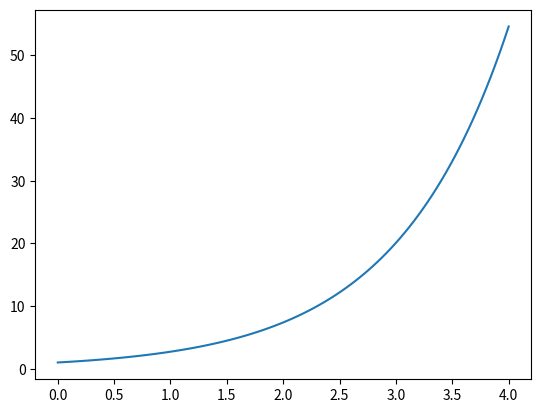

Reproduce this figure in Python.
import numpy as np;
import matplotlib.pyplot as plt;

# EDO: y' = f(x, y)
# PVI: y(x0) = k
# Intervalo: x0 < x < xf

# Range-Kutta de 2ª ordem
def rangekutta2(f, x0, k, xf, n):
    h = (xf - x0)/n;
    x = np.arange(x0, xf + h, h);
    y = np.zeros(len(x));
    y[0] = k;
    for i in range(0, len(x) - 1):
        y[i + 1] = y[i] + (h/2) * (f(x[i], y[i]) + f(x[i] + h, y[i] + h * f(x[i], y[i])));
    return [x, y];

# Range-Kutta de 4ª ordem
def rangekutta4(f, x0, k, xf, n):
    h = (xf - x0)/n;
    x = np.arange(x0, xf + h, h);
    y = np.zeros(len(x));
    y[0] = k;
    for i in range(0, len(x) - 1):
        y1 = h * f(x[i], y[i]);
        y2 = h * f(x[i] + h/2, y[i] + y1/2);
        y3 = h * f(x[i] + h/2, y[i] + y1/2);
        y4 = h * f(x[i] + h, y[i] + y3);
        y[i + 1] = y[i] + (y1 + 2 * (y2 + y3) + y4)/6;
    return [x, y];

# f(x, y) = y'
def f(x, y):
    return np.exp(x);

sol = rangekutta2(f, 0, 1, 4, 100);

plt.plot(sol[0], sol[1]);
plt.show();